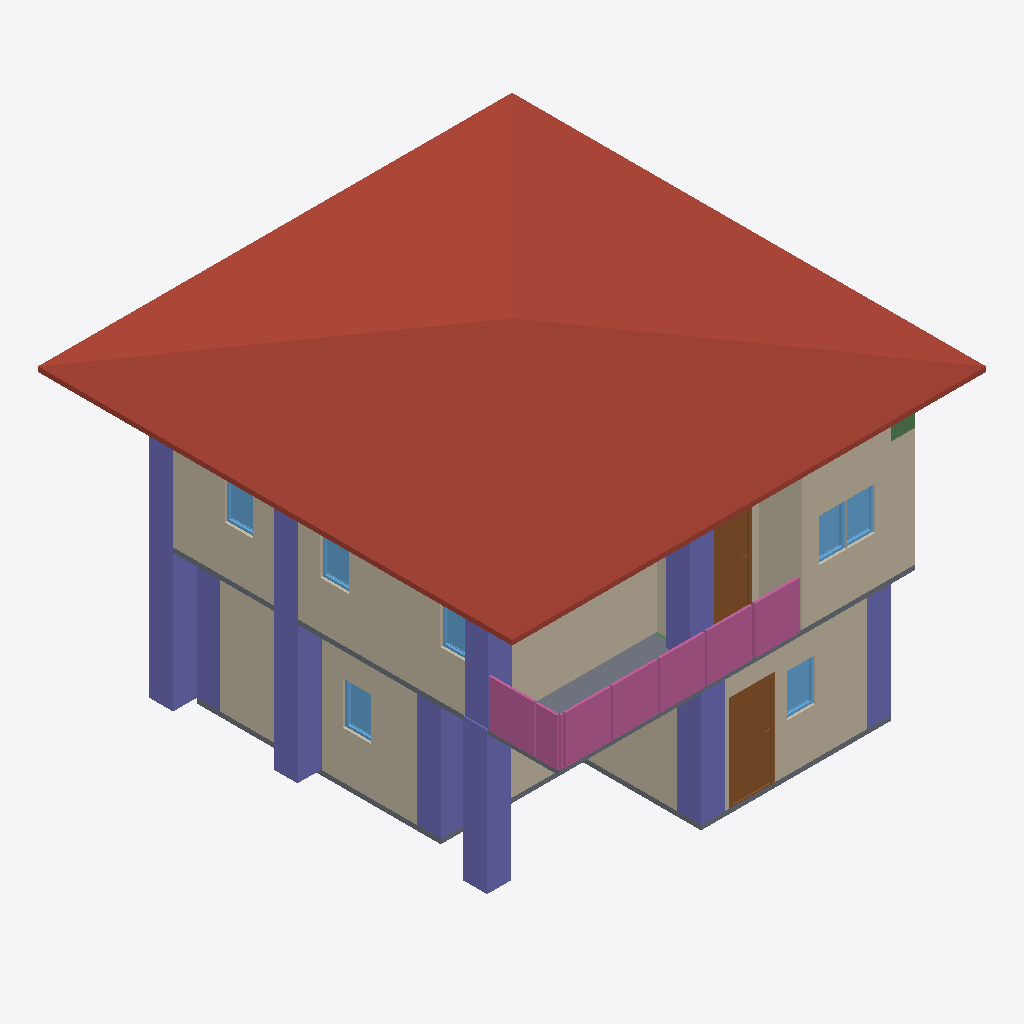
Isometric view of an IFC building model (IFC-SPF (STEP), schema IFC4, length unit metre), seen from the south-west, elements coloured by IFC class: 12 columns (violet), 11 walls (beige), 7 windows (light blue), 4 railings (pink), 2 slabs (grey), 2 doors (brown), 2 beams (green), 1 roof (red-brown).
Extent 10.0 m × 10.0 m × 7.1 m (x, y, z). Storeys (3): GF at 0.00 m; 2F at 3.00 m; Roof at 6.00 m. Elements (110): 27 IfcColumn, 27 IfcWall, 19 IfcBeam, 12 IfcWindow, 10 IfcDoor, 8 IfcRailing, 3 IfcSlab, 2 IfcStairFlight, 1 IfcCovering, 1 IfcRoof.

HEADER;
FILE_DESCRIPTION(('ViewDefinition[DesignTransferView]'),'2;1');
FILE_NAME('s05-activity.ifc','2025-09-10T18:32:21+08:00',(''),(''),'IfcOpenShell 0.8.3-post1','Bonsai 0.8.3-post1','');
FILE_SCHEMA(('IFC4'));
ENDSEC;
DATA;
#1=IFCPROJECT('1IBQaSsAv9CAn2cAoc35Mb',$,'My Project',$,$,$,$,(#14,#26),#9);
#31=IFCSITE('2C_6zWvgX83um$DaJUvZ5$',$,'My Site',$,$,#54,$,$,$,$,$,$,$,$);
#37=IFCBUILDING('1WZntzNyz9Ifey_3Dq7vS0',$,'My Building',$,$,#60,$,$,$,$,$,$);
#43=IFCBUILDINGSTOREY('0rnqhpO6DEMQVKNoCD_gaC',$,'2F',$,$,#2514,$,$,$,$);
#67=IFCBUILDINGSTOREY('0e7VMPSpnFGOTGzNfz9sZ9',$,'GF',$,$,#83,$,$,$,$);
#5274=IFCBUILDINGSTOREY('0ez1Rr3Dn3uPvEW$8vmDKR',$,'Roof',$,$,#5295,$,$,$,$);
#5318=IFCROOF('2i7fMUVdn49AeYZd36Xt0n',$,'Roof',$,$,#5345,#5328,$,$);
#3110=IFCWALL('0i$NOf$tr57RcFlhbzmpHB',$,'Wall',$,$,#3295,#3116,$,$);
#724=IFCWALL('1_e79DWrDCeh2Nhmqh3IbK',$,'Wall',$,$,#999,#730,$,$);
#2914=IFCWALL('0KDPrwmgbD7BYoXot96lO$',$,'Wall',$,$,#2925,#2920,$,$);
#131=IFCWALL('3C56Dvn5H8JBaoYjoLBloa',$,'Wall',$,$,#144,#139,$,$);
#3135=IFCWALL('0OtSKTQCP28f22fk$YuYTZ',$,'Wall',$,$,#3327,#3141,$,$);
#9599=IFCCOLUMN('0HBEDYlAX5fQGk5az$Smzx',$,'Column',$,$,#9625,#9610,$,$);
#8613=IFCCOLUMN('1uixAGjmv0JPdY9Ray_lhW',$,'Column',$,$,#8620,#8624,$,$);
#8794=IFCCOLUMN('11jo7ZAX14i9D2Xg$aJNIb',$,'Column',$,$,#8820,#8805,$,$);
#3554=IFCSLAB('1J6Isyb_X9ePbYCtGs$ZTu',$,'Slab',$,$,#3562,#3569,$,$);
#8316=IFCCOLUMN('0nXkngpqn4r9ElxILH$XI1',$,'Column',$,$,#8323,#8327,$,$);
#7879=IFCCOLUMN('3DzOrJuRz5LQyJF4Xd3b2$',$,'Column',$,$,#7886,#7890,$,$);
#7748=IFCRAILING('1LR_kVnZzCXgLrAzl1GfJI',$,'Railing',$,$,#7761,#7756,$,$);
#7733=IFCRAILING('2Ttc0ENhH9KBpjynutz80h',$,'Railing',$,$,#7747,#7742,$,$);
#8338=IFCDOOR('2SWD0TOYfFnfc7HoGgmau2',$,'Door',$,$,#8386,#8346,$,2.0,0.899999976158142,$,$,$);
#774=IFCWALL('2YaZAurW98EgDLhkB5Zne2',$,'Wall.004',$,$,#1063,#780,$,$);
#8481=IFCCOLUMN('2iHFTQs7556hjQi1$jAv5U',$,'Column',$,$,#8488,#8492,$,$);
#7058=IFCRAILING('19oRdRV5DFgR4DM5jaaXJr',$,'Railing',$,'FRAMELESS_PANEL',#7771,#7067,$,.USERDEFINED.);
#2761=IFCWALL('2TqeaxKDXAp9b63n4r9$tC',$,'Wall',$,$,#2868,#2767,$,$);
#9275=IFCDOOR('1uLKIXF3L5Hey8i5vG4Jjv',$,'Door',$,$,#9323,#9283,$,2.0,0.899999976158142,$,$,$);
#8569=IFCCOLUMN('0nN9TReHHB4hHqHDwPZZQz',$,'Column',$,$,#8576,#8580,$,$);
#7812=IFCCOLUMN('3f5V9sLPLBhhcKbc1dB3n$',$,'Column',$,$,#7820,#7824,$,$);
#1327=IFCSLAB('0yjKVCVeH7Iw8ivalec5a_',$,'Slab',$,$,#1335,#1342,$,$);
#7857=IFCCOLUMN('1NQFB5RqfAy86VArIVR1on',$,'Column',$,$,#7864,#7868,$,$);
#6858=IFCRAILING('0FY3U9DMr0shLLC7P2AdF8',$,'Railing',$,'FRAMELESS_PANEL',#6946,#6867,$,.USERDEFINED.);
#8591=IFCCOLUMN('1dhItxQV59SuUMI$Vo4SEB',$,'Column',$,$,#8598,#8602,$,$);
#8723=IFCCOLUMN('1vCO3jUV9FKPksXsf4kiOj',$,'Column',$,$,#8749,#8734,$,$);
#2445=IFCWINDOW('01KjoqSOj5zeQcKkbTvu51',$,'Window',$,$,#2509,#2454,$,0.899999976158142,0.600000023841858,$,$,$);
#4550=IFCWINDOW('1c713lvnP2HehCxRGGz6LK',$,'Window',$,$,#4598,#4558,$,0.899999976158142,0.600000023841858,$,$,$);
#4599=IFCWINDOW('2g9ZMUO2L1dwVxlQKFPD6E',$,'Window.002',$,$,#4647,#4607,$,0.899999976158142,0.600000023841858,$,$,$);
#1958=IFCWINDOW('3PHhzDlCr6th9BJ76vGDNY',$,'Window',$,$,#2022,#1967,$,0.899999976158142,0.600000023841858,$,$,$);
#749=IFCWALL('20TKLXrC95wOpBjEVM_hpE',$,'Wall',$,$,#1031,#755,$,$);
#4794=IFCWINDOW('1zdXlKqC5AWvY9QJ3OXrKx',$,'Window.011',$,$,#4842,#4802,$,0.899999976158142,0.600000023841858,$,$,$);
#4892=IFCWINDOW('0Hgj3PJB12efX7iga6bsFI',$,'Window',$,$,#4940,#4900,$,0.899999976158142,0.600000023841858,$,$,$);
#4729=IFCWINDOW('0sJ2hP6Fb6XeTqFmHSXpcE',$,'Window',$,$,#4793,#4738,$,0.899999976158142,0.600000023841858,$,$,$);
#3160=IFCWALL('0vAMl5_k9DWQgn63bk9_yt',$,'Wall',$,$,#3359,#3166,$,$);
#2734=IFCWALL('2zl06jRqL7EgvZa3xdPAxd',$,'Wall',$,$,#2747,#2742,$,$);
#2952=IFCWALL('0c1Ilvqr9Fyenhlh20Y1d8',$,'Wall.015',$,$,#2963,#2958,$,$);
#9357=IFCBEAM('0G9THt_Xf8UP_$AJcJcQzh',$,'Beam',$,$,#9364,#9368,$,$);
#8099=IFCCOLUMN('3fFS76pEP4Ue7G2OFkRHtR',$,'Column',$,$,#8152,#8110,$,$);
#8892=IFCBEAM('3jWPjP7_H10Amdq5hSIqQZ',$,'Beam',$,$,#8899,#8903,$,$);
ENDSEC;